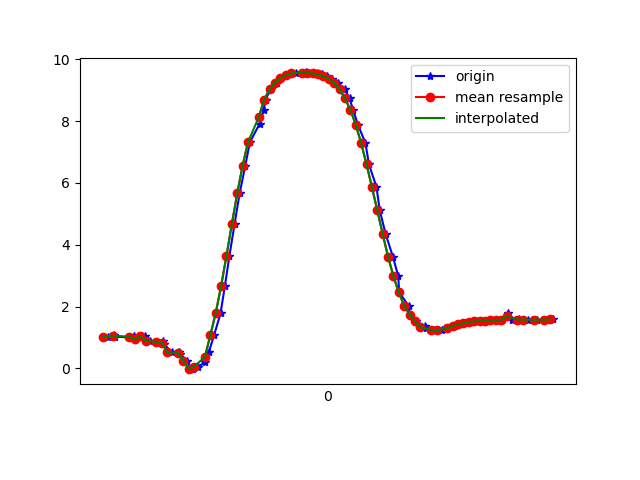

Data behind this chart, as committed beside it:
1617818845939, 514489476075747, 1.030105, -3.6483448, 9.037061
1617818845961, 514489495306517, 1.087, -3.605, 9.048
1617818845965, 514489514537287, 1.032, -3.571, 9.068
1617818846034, 514489533768057, 0.9983, -3.678, 9.028
1617818846036, 514489552998827, 1.066, -3.655, 9.03
1617818846038, 514489572229597, 1.015, -3.626, 9.048
1617818846040, 514489591460367, 0.947, -3.7, 9.025
1617818846067, 514489610691137, 1.046, -3.689, 9.019
1617818846077, 514489629921907, 1.04, -3.664, 9.029
1617818846098, 514489649152677, 0.9008, -3.678, 9.039
1617818846122, 514489668383447, 0.8596, -3.827, 8.981
1617818846143, 514489687614217, 0.8958, -3.838, 8.972
1617818846149, 514489706844987, 0.7767, -3.84, 8.983
1617818846177, 514489726075757, 0.528, -3.899, 8.975
1617818846204, 514489745306527, 0.5408, -4.043, 8.911
1617818846208, 514489764537297, 0.4629, -4.029, 8.921
1617818846235, 514489783768067, 0.2462, -4.025, 8.932
1617818846248, 514489802998837, -0.002745, -4.051, 8.923
1617818846257, 514489822229607, -0.0227, -3.991, 8.95
1617818846276, 514489841460377, 0.0634, -3.808, 9.03
1617818846300, 514489860691147, 0.2008, -3.778, 9.04
1617818846315, 514489879921917, 0.5413, -3.678, 9.068
1617818846334, 514489899152687, 1.071, -3.62, 9.044
1617818846358, 514489918383457, 1.784, -3.565, 8.953
1617818846374, 514489937614227, 2.658, -3.461, 8.775
1617818846391, 514489956844997, 3.639, -3.276, 8.489
1617818846410, 514489976075767, 4.669, -3.018, 8.07
1617818846429, 514489995306537, 5.668, -2.679, 7.533
1617818846450, 514490014537307, 6.564, -2.288, 6.908
1617818846467, 514490033768077, 7.32, -1.857, 6.246
1617818846503, 514490052998847, 7.914, -1.381, 5.613
1617818846518, 514490072229617, 8.352, -0.8952, 5.047
1617818846525, 514490091579692, 8.7, -0.2658, 4.503
1617818846544, 514490110810462, 9.026, 0.2426, 3.811
1617818846569, 514490130041232, 9.247, 0.5977, 3.189
1617818846581, 514490149272002, 9.39, 0.8435, 2.674
1617818846600, 514490168502772, 9.48, 1.009, 2.269
1617818846620, 514490187733542, 9.532, 1.124, 1.978
1617818846638, 514490206964312, 9.562, 1.189, 1.789
1617818846661, 514490226195082, 9.568, 0.9338, 1.903
1617818846677, 514490245425852, 9.576, 1.233, 1.677
1617818846696, 514490264656622, 9.566, 1.212, 1.752
1617818846716, 514490283887392, 9.545, 1.147, 1.903
1617818846733, 514490303118162, 9.513, 1.025, 2.121
1617818846752, 514490322348932, 9.458, 0.8482, 2.422
1617818846773, 514490341579702, 9.373, 0.601, 2.798
1617818846793, 514490360810472, 9.238, 0.2842, 3.259
1617818846819, 514490380041242, 9.03, -0.08779, 3.807
1617818846837, 514490399272012, 8.736, -0.5199, 4.411
1617818846850, 514490418502782, 8.369, -0.9912, 5.001
1617818846868, 514490437733552, 7.888, -1.466, 5.628
1617818846896, 514490456964322, 7.294, -1.893, 6.266
1617818846909, 514490476195092, 6.604, -2.287, 6.87
1617818846937, 514490495425862, 5.87, -2.653, 7.385
1617818846949, 514490514656632, 5.117, -2.984, 7.807
1617818846971, 514490533887402, 4.347, -3.244, 8.162
1617818846998, 514490553118172, 3.614, -3.409, 8.447
1617818847018, 514490572348942, 2.979, -3.565, 8.629
1617818847021, 514490591579712, 2.462, -3.748, 8.714
1617818847057, 514490610810482, 2.021, -3.835, 8.789
1617818847060, 514490630041252, 1.745, -4.04, 8.756
... 28 more rows
